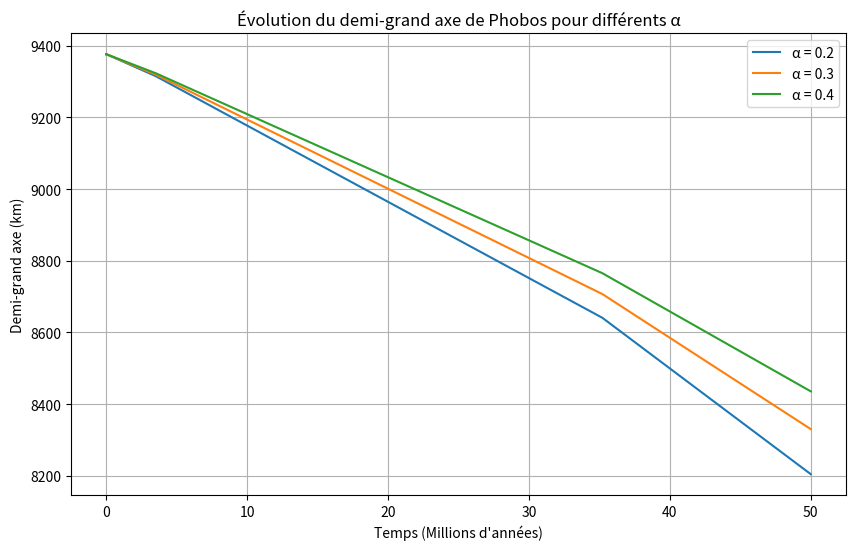

This figure's Python source: (Note: this script raises an exception after producing the figure.)
import numpy as np
from scipy.integrate import solve_ivp
import matplotlib.pyplot as plt

# --- Constantes physiques ---
G = 6.67430e-11          # Constante gravitationnelle (m^3 kg^-1 s^-2)
R = 3.397e6              # Rayon de Mars (m)
M_0 = 6.4171e23          # Masse de Mars (kg)
m = 1.0659e16            # Masse de Phobos (kg)
k_2 = 0.15               # Nombre de Love pour Mars
omega_p = 7.088e-5       # Vitesse de rotation de Mars (rad/s)

# --- Paramètres du modèle ---
# Valeurs de E (en day rad^-1) pour chaque alpha, converties en secondes
E_values = {
    0.2: 1.201e8 * 86400,   # 1201 × 10^5 day rad^-1 → s rad^-1
    0.3: 8.1028e4 * 86400,   # 81028 day rad^-1 → s rad^-1
    0.4: 2.104e3 * 86400     # 2104 day rad^-1 → s rad^-1
}

# --- Fonctions auxiliaires ---
def n(a):
    """Calcule la moyenne motion n (rad/s) pour un demi-grand axe a (m)."""
    return np.sqrt(G * M_0 / a**3)

def chi(a):
    """Calcule la fréquence tidale chi (rad/s) pour un demi-grand axe a (m)."""
    return 2 * np.abs(omega_p - n(a))

def Delta_t(a, alpha):
    """
    Calcule le lag temporel Delta_t (s) pour un demi-grand axe a (m) et un exposant alpha.
    Équation (29) : Delta_t = E * (2 * E * chi)^(-(alpha + 1))
    """
    E_alpha = E_values[alpha]
    chi_val = chi(a)
    return E_alpha * (2 * E_alpha * chi_val) ** (-alpha - 1)

# --- Équation différentielle (équation 36) ---
def da_dt(t, a, alpha):
    """
    Équation (36) : da/dt = - (6 * k_2 * R^5 * n * m * Delta_t) / (M_0 * a^4) * (n - omega_p)
    """
    a = a[0]  # solve_ivp attend un tableau
    n_val = n(a)
    Delta_t_val = Delta_t(a, alpha)
    return - (6 * k_2 * R**5 * n_val * m * Delta_t_val) / (M_0 * a**4) * (n_val - omega_p)

# --- Simulation ---
def simuler_phobos(alpha, a0, t_max):
    """
    Simule l'évolution de a en fonction du temps pour un alpha donné.
    """
    # Condition d'arrêt : a <= R (surface de Mars)
    def hit_surface(t, a):
        return a[0] - R

    hit_surface.terminal = True
    hit_surface.direction = -1

    # Résolution de l'ODE
    sol = solve_ivp(
        lambda t, a: da_dt(t, a, alpha),
        [0, t_max],
        [a0],
        method='RK45',
        rtol=1e-6,
        atol=1e-6,
        events=hit_surface
    )

    # Conversion du temps en années
    t_years = sol.t / (365.25 * 24 * 3600)

    return sol.t, sol.y[0], t_years

# --- Paramètres initiaux ---
a0 = 9.376e6              # Demi-grand axe initial de Phobos (m)
t_max = 5e7 * 365.25 * 24 * 3600  # 50 millions d'années en secondes

# --- Simulation pour différents alpha ---
alphas = [0.2, 0.3, 0.4]
results = {}

for alpha in alphas:
    t, a, t_years = simuler_phobos(alpha, a0, t_max)
    results[alpha] = (t_years, a)

# --- Tracé des résultats ---
plt.figure(figsize=(10, 6))
for alpha in alphas:
    t_years, a = results[alpha]
    plt.plot(t_years / 1e6, a / 1e3, label=f"α = {alpha}")

plt.xlabel("Temps (Millions d'années)")
plt.ylabel("Demi-grand axe (km)")
plt.title("Évolution du demi-grand axe de Phobos pour différents α")
plt.grid(True)
plt.legend()
plt.show()

# --- Temps de chute ---
for alpha in alphas:
    t_years, a = results[alpha]
    if len(sol.t_events[0]) > 0:  # Si Phobos a atteint la surface
        t_crash = sol.t_events[0][0] / (365.25 * 24 * 3600) / 1e6
        print(f"Pour α = {alpha}, Phobos atteint la surface de Mars en {t_crash:.2f} millions d'années.")
    else:
        print(f"Pour α = {alpha}, Phobos n'a pas atteint la surface après 50 millions d'années.")
